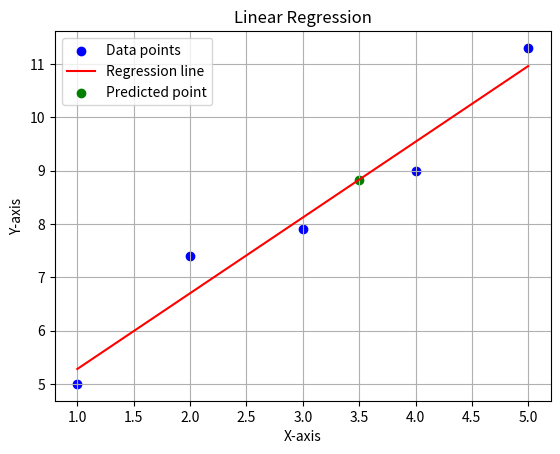

Generate this figure with matplotlib:
#Code written by AryanNaik24
#Formulas used from https://www.geeksforgeeks.org/linear-regression-formula/


import numpy as np
import matplotlib.pyplot as plt

def linearR(x, y):
    # Y = mx + b
    n = len(x)
    sumY = sum(y)
    sumX = sum(x)
    sumX2 = sum(i * i for i in x)
    sumY2 = sum(i * i for i in y)
    sumXY = sum(a * b for a, b in zip(x, y))

    b = ((sumY * sumX2) - (sumX * sumXY)) / ((n * sumX2) - (sumX * sumX))
    m = ((n * sumXY) - (sumX * sumY)) / ((n * sumX2) - (sumX * sumX))
    
    print(f"x: {x}\ny: {y}\nsumX: {sumX}\nsumY: {sumY}\nsumX2: {sumX2}\nsumY2: {sumY2}\nsumXY: {sumXY}\nm: {m}\nb: {b}")
    
    return m, b

def predictVal(m,b,x):
    Y = m*x+b
    return Y


x = np.array([1, 2, 3, 4, 5])
y = np.array([5, 7.4, 7.9, 9, 11.3])

m, b = linearR(x, y)

x_line = np.linspace(min(x), max(x), 100)
y_line = m * x_line + b

pred_x = 3.5  
pred_y = predictVal(m, b, pred_x)

plt.scatter(x, y, color='blue', label='Data points')
plt.plot(x_line, y_line, color='red', label='Regression line')
plt.scatter(pred_x, pred_y, color='green', marker='o', label='Predicted point')
plt.xlabel("X-axis")
plt.ylabel("Y-axis")
plt.title("Linear Regression")
plt.legend()
plt.grid()
plt.show()

